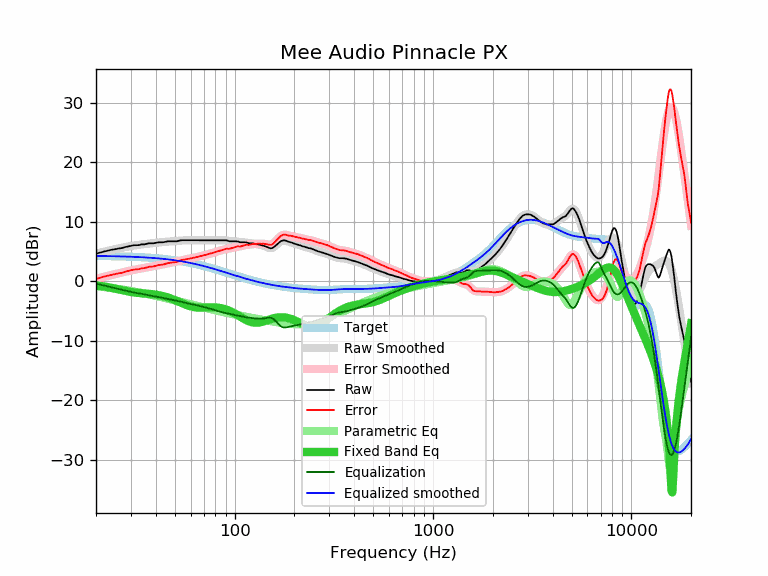

The file beside this chart, header and first rows:
frequency, raw, error, smoothed, error_smoothed, equalization, parametric_eq, equalized_raw, equalized_smoothed, target
20, 4.61, 0.38, 4.64, 0.41, -0.41, -0.70, 4.21, 4.24, 4.24
21, 4.81, 0.58, 4.81, 0.58, -0.58, -0.80, 4.23, 4.23, 4.23
22, 4.99, 0.77, 4.96, 0.74, -0.74, -0.90, 4.25, 4.22, 4.22
23, 5.13, 0.92, 5.11, 0.90, -0.90, -1.02, 4.23, 4.21, 4.21
24, 5.28, 1.09, 5.25, 1.05, -1.05, -1.14, 4.23, 4.20, 4.20
25, 5.37, 1.19, 5.38, 1.20, -1.20, -1.27, 4.18, 4.18, 4.18
26, 5.49, 1.32, 5.50, 1.33, -1.33, -1.39, 4.16, 4.17, 4.17
27, 5.56, 1.41, 5.62, 1.46, -1.46, -1.51, 4.10, 4.16, 4.16
28, 5.72, 1.58, 5.72, 1.58, -1.58, -1.63, 4.14, 4.14, 4.14
29, 5.83, 1.71, 5.82, 1.69, -1.69, -1.73, 4.14, 4.12, 4.12
30, 5.92, 1.82, 5.90, 1.80, -1.80, -1.82, 4.13, 4.11, 4.11
31, 6.04, 1.95, 5.98, 1.89, -1.89, -1.89, 4.15, 4.09, 4.09
32, 6.04, 1.97, 6.05, 1.98, -1.98, -1.95, 4.06, 4.07, 4.07
33, 6.07, 2.02, 6.12, 2.07, -2.07, -2.00, 4.00, 4.05, 4.05
34, 6.19, 2.17, 6.18, 2.15, -2.15, -2.04, 4.04, 4.03, 4.03
35, 6.18, 2.18, 6.23, 2.23, -2.23, -2.07, 3.96, 4.00, 4.00
36, 6.28, 2.30, 6.28, 2.30, -2.30, -2.11, 3.98, 3.98, 3.98
37, 6.37, 2.42, 6.32, 2.37, -2.37, -2.14, 4.00, 3.95, 3.95
38, 6.37, 2.45, 6.37, 2.44, -2.44, -2.18, 3.93, 3.92, 3.92
39, 6.37, 2.48, 6.41, 2.51, -2.51, -2.22, 3.86, 3.90, 3.90
40, 6.45, 2.58, 6.45, 2.58, -2.58, -2.27, 3.87, 3.87, 3.87
41, 6.51, 2.67, 6.49, 2.65, -2.65, -2.33, 3.86, 3.84, 3.84
42, 6.54, 2.74, 6.53, 2.72, -2.72, -2.40, 3.82, 3.81, 3.81
43, 6.53, 2.76, 6.56, 2.79, -2.79, -2.47, 3.74, 3.77, 3.77
44, 6.56, 2.82, 6.60, 2.86, -2.86, -2.55, 3.71, 3.74, 3.74
45, 6.63, 2.93, 6.62, 2.92, -2.92, -2.64, 3.71, 3.70, 3.70
46, 6.70, 3.04, 6.65, 2.98, -2.98, -2.74, 3.72, 3.67, 3.67
47, 6.70, 3.07, 6.67, 3.04, -3.04, -2.85, 3.66, 3.63, 3.63
48, 6.70, 3.11, 6.69, 3.10, -3.10, -2.96, 3.60, 3.59, 3.59
49, 6.70, 3.15, 6.72, 3.16, -3.16, -3.07, 3.54, 3.55, 3.55
50, 6.70, 3.19, 6.74, 3.23, -3.23, -3.19, 3.47, 3.51, 3.51
51, 6.70, 3.23, 6.76, 3.29, -3.29, -3.31, 3.41, 3.47, 3.47
52, 6.76, 3.34, 6.79, 3.36, -3.36, -3.43, 3.40, 3.43, 3.43
53, 6.84, 3.46, 6.81, 3.43, -3.43, -3.55, 3.41, 3.38, 3.38
54, 6.88, 3.54, 6.84, 3.50, -3.50, -3.67, 3.38, 3.34, 3.34
55, 6.88, 3.59, 6.86, 3.57, -3.57, -3.78, 3.32, 3.29, 3.29
56, 6.88, 3.64, 6.87, 3.63, -3.63, -3.89, 3.25, 3.25, 3.25
57, 6.88, 3.68, 6.88, 3.68, -3.68, -3.99, 3.20, 3.20, 3.20
58, 6.88, 3.73, 6.89, 3.74, -3.74, -4.08, 3.14, 3.15, 3.15
59, 6.88, 3.78, 6.89, 3.79, -3.79, -4.16, 3.09, 3.10, 3.10
60, 6.88, 3.83, 6.89, 3.84, -3.84, -4.23, 3.05, 3.05, 3.05
61, 6.88, 3.88, 6.89, 3.88, -3.88, -4.30, 3.00, 3.00, 3.00
62, 6.88, 3.93, 6.88, 3.93, -3.93, -4.35, 2.95, 2.95, 2.95
63, 6.88, 3.98, 6.88, 3.98, -3.98, -4.39, 2.90, 2.90, 2.90
64, 6.88, 4.03, 6.88, 4.03, -4.03, -4.42, 2.85, 2.85, 2.85
65, 6.88, 4.08, 6.88, 4.08, -4.08, -4.44, 2.80, 2.80, 2.80
66, 6.88, 4.14, 6.88, 4.14, -4.14, -4.45, 2.75, 2.74, 2.74
67, 6.88, 4.19, 6.88, 4.19, -4.19, -4.46, 2.69, 2.69, 2.69
68, 6.88, 4.24, 6.88, 4.24, -4.24, -4.46, 2.64, 2.64, 2.64
69, 6.88, 4.30, 6.88, 4.30, -4.30, -4.46, 2.59, 2.59, 2.59
70, 6.88, 4.35, 6.88, 4.35, -4.35, -4.45, 2.53, 2.53, 2.53
71, 6.88, 4.40, 6.88, 4.40, -4.40, -4.44, 2.48, 2.48, 2.48
72, 6.88, 4.46, 6.88, 4.46, -4.46, -4.43, 2.42, 2.42, 2.42
73, 6.88, 4.51, 6.88, 4.51, -4.51, -4.43, 2.37, 2.37, 2.37
74, 6.88, 4.57, 6.88, 4.57, -4.57, -4.42, 2.31, 2.31, 2.31
75, 6.88, 4.62, 6.88, 4.62, -4.62, -4.41, 2.26, 2.26, 2.26
76, 6.88, 4.68, 6.88, 4.68, -4.68, -4.41, 2.21, 2.21, 2.21
77, 6.88, 4.73, 6.88, 4.73, -4.73, -4.41, 2.15, 2.15, 2.15
78, 6.88, 4.78, 6.88, 4.78, -4.78, -4.41, 2.10, 2.10, 2.10
79, 6.88, 4.84, 6.88, 4.84, -4.84, -4.41, 2.04, 2.04, 2.04
... 553 more rows
